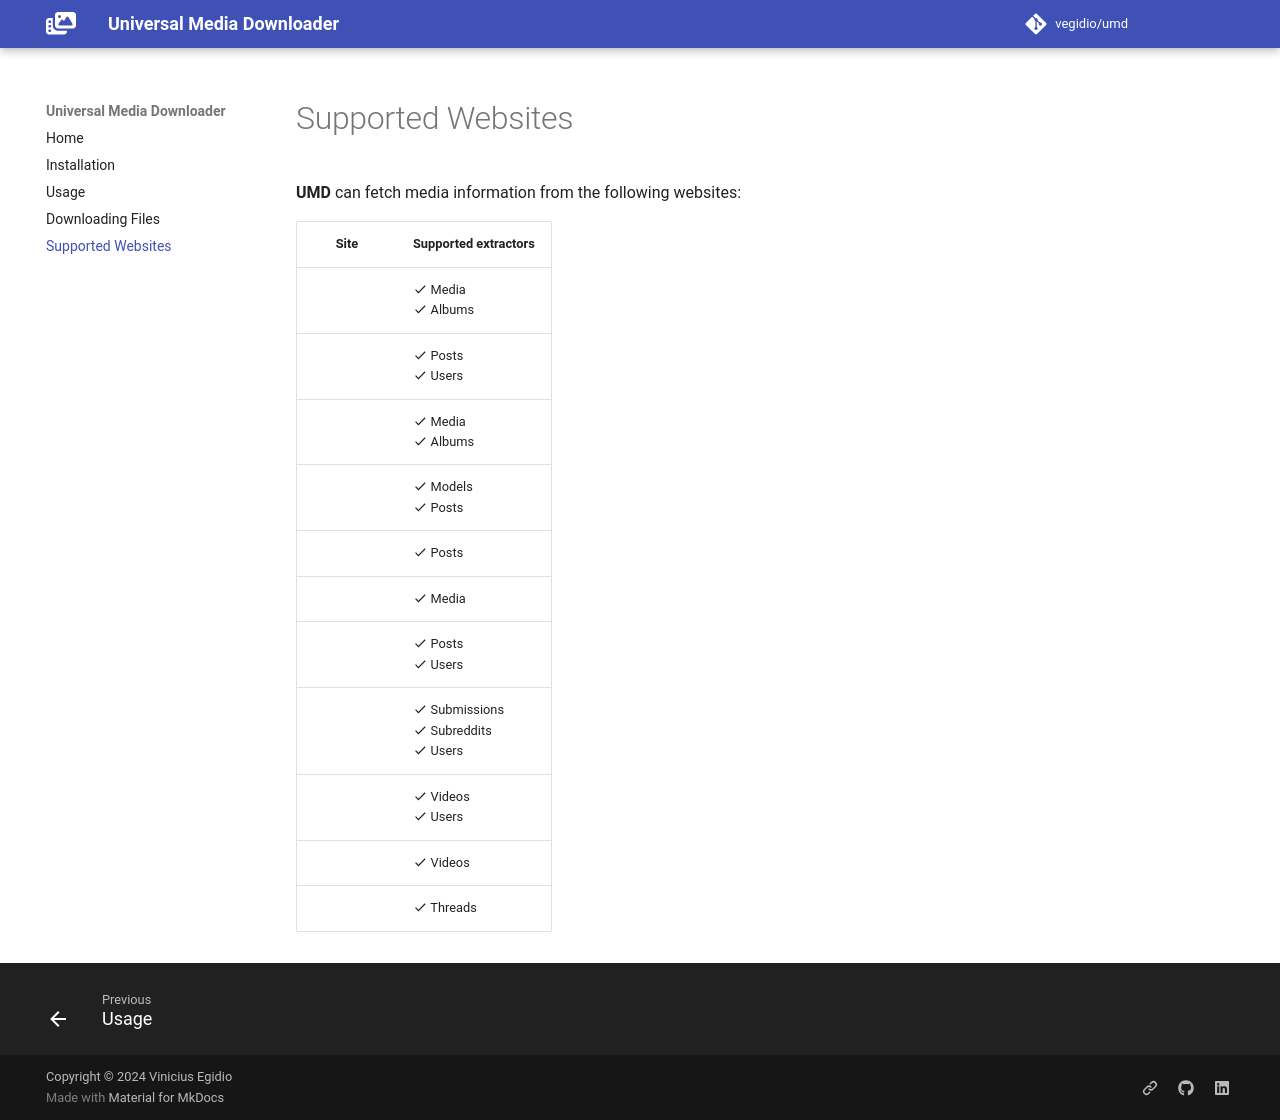

repository: vegidio/umd · page: sites/index.html · generator: mkdocs

# Supported Websites

**UMD** can fetch media information from the following websites:

|                                                              Site                                                              | Supported extractors                                                                  |
|:------------------------------------------------------------------------------------------------------------------------------:|---------------------------------------------------------------------------------------|
|  [![](https://img.shields.io/badge/Bunkr-7C3AED?&style=for-the-badge&logo=picardsurgeles&logoColor=white)](https://bunkr.cr)   | :material-check: Media<br>:material-check: Albums                                     |
|    [![](https://img.shields.io/badge/Coomer-1392F4?&style=for-the-badge&logo=onlyfans&logoColor=white)](https://coomer.cr)     | :material-check: Posts<br>:material-check: Users                                      |
|  [![](https://img.shields.io/badge/Cyberdrop-FE41BE?&style=for-the-badge&logo=sunrise&logoColor=white)](https://cyberdrop.me)  | :material-check: Media<br>:material-check: Albums                                     |
|    [![](https://img.shields.io/badge/Fapello-FF647C?&style=for-the-badge&logo=favro&logoColor=white)](https://fapello.com)     | :material-check: Models<br>:material-check: Posts                                     |
|    [![](https://img.shields.io/badge/Imaglr-0A3257?&style=for-the-badge&logo=quizlet&logoColor=white)](https://imaglr.com)     | :material-check: Posts                                                                |
|    [![](https://img.shields.io/badge/JpgFish-E97B1D?&style=for-the-badge&logo=fishshell&logoColor=white)](https://jpg6.su)     | :material-check: Media                                                                |
|    [![](https://img.shields.io/badge/Kemono-E6712F?&style=for-the-badge&logo=keystone&logoColor=white)](https://kemono.cr)     | :material-check: Posts<br>:material-check: Users                                      |
|     [![](https://img.shields.io/badge/Reddit-FF4500?&style=for-the-badge&logo=reddit&logoColor=white)](https://reddit.com)     | :material-check: Submissions<br>:material-check: Subreddits<br>:material-check: Users |
| [![](https://img.shields.io/badge/RedGifs-764ABC?&style=for-the-badge&logo=codeigniter&logoColor=white)](https://redgifs.com)  | :material-check: Videos<br>:material-check: Users                                     |
|     [![](https://img.shields.io/badge/Saint-6F1212?&style=for-the-badge&logo=codecov&logoColor=white)](https://saint2.su)      | :material-check: Videos                                                               |
| [![](https://img.shields.io/badge/SimpCity-3CB8C6?&style=for-the-badge&logo=wikiversity&logoColor=white)](https://simpcity.cr) | :material-check: Threads                                                              |
